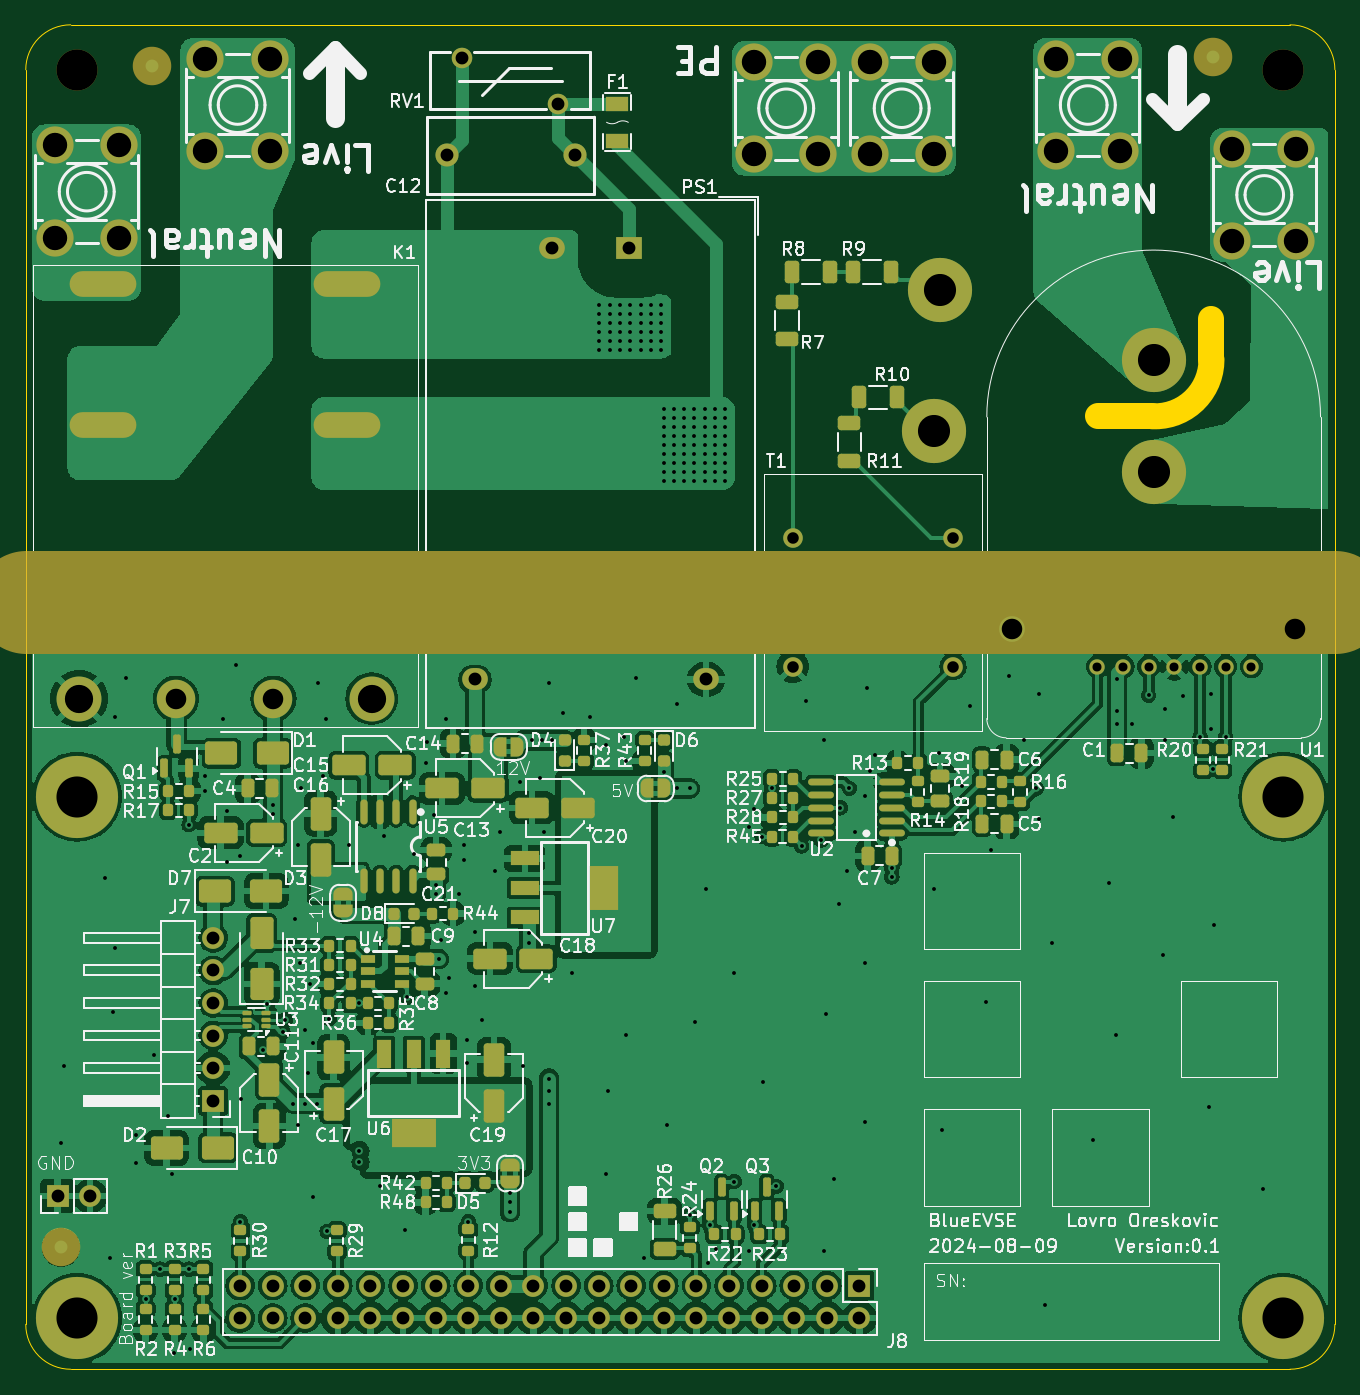
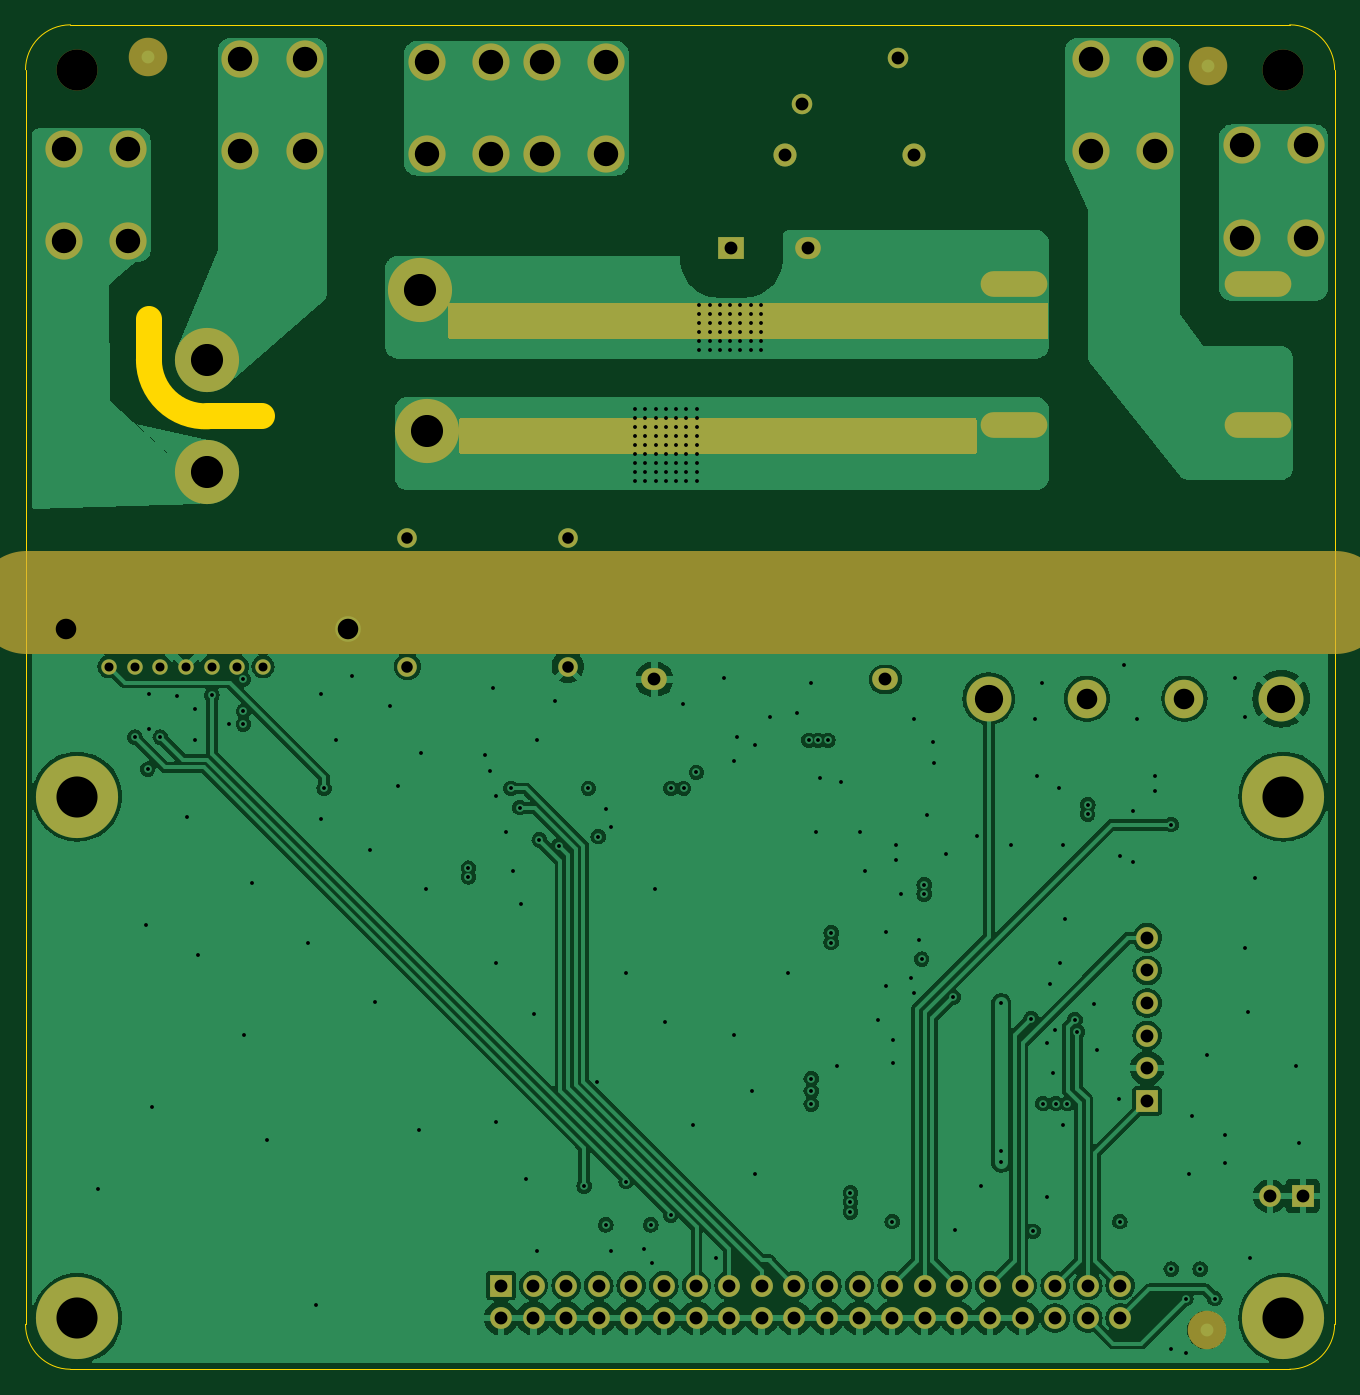
Circuit board: 13 layer files. Board 102.0 x 104.8 mm.
- bottom_copper: hw_lower_v2-CuBottom.gbr (191750 bytes)
- inner_copper: hw_lower_v2-CuIn1.gbr (196304 bytes)
- inner_copper: hw_lower_v2-CuIn2.gbr (249136 bytes)
- top_copper: hw_lower_v2-CuTop.gbr (370616 bytes)
- outline: hw_lower_v2-EdgeCuts.gbr (1255 bytes)
- bottom_mask: hw_lower_v2-MaskBottom.gbr (5258 bytes)
- top_mask: hw_lower_v2-MaskTop.gbr (15493 bytes)
- drill: hw_lower_v2-NPTH.drl (473 bytes)
- drill: hw_lower_v2-PTH.drl (7321 bytes)
- paste: hw_lower_v2-PasteBottom.gbr (468 bytes)
- paste: hw_lower_v2-PasteTop.gbr (10350 bytes)
- bottom_silk: hw_lower_v2-SilkBottom.gbr (5268 bytes)
- top_silk: hw_lower_v2-SilkTop.gbr (223046 bytes)

=== bottom_copper: hw_lower_v2-CuBottom.gbr (191750 bytes, source omitted) ===
=== inner_copper: hw_lower_v2-CuIn1.gbr (196304 bytes, source omitted) ===
=== inner_copper: hw_lower_v2-CuIn2.gbr (249136 bytes, source omitted) ===
=== top_copper: hw_lower_v2-CuTop.gbr (370616 bytes, source omitted) ===
=== outline: hw_lower_v2-EdgeCuts.gbr ===
%TF.GenerationSoftware,KiCad,Pcbnew,8.0.4+dfsg-1*%
%TF.CreationDate,2024-08-09T12:12:19+02:00*%
%TF.ProjectId,hw_lower_v2,68775f6c-6f77-4657-925f-76322e6b6963,rev?*%
%TF.SameCoordinates,Original*%
%TF.FileFunction,Profile,NP*%
%FSLAX46Y46*%
G04 Gerber Fmt 4.6, Leading zero omitted, Abs format (unit mm)*
G04 Created by KiCad (PCBNEW 8.0.4+dfsg-1) date 2024-08-09 12:12:19*
%MOMM*%
%LPD*%
G01*
G04 APERTURE LIST*
%TA.AperFunction,Profile*%
%ADD10C,2.000000*%
%TD*%
%TA.AperFunction,Profile*%
%ADD11C,0.050000*%
%TD*%
G04 APERTURE END LIST*
D10*
X192384543Y-126100000D02*
X192380000Y-122900000D01*
X192384543Y-126100000D02*
G75*
G02*
X187780000Y-130500000I-4404543J0D01*
G01*
X183580000Y-130500000D02*
X187780000Y-130500000D01*
D11*
X198500000Y-100000000D02*
G75*
G02*
X202000000Y-103500000I0J-3500000D01*
G01*
X100000000Y-103500000D02*
G75*
G02*
X103500000Y-100000000I3500000J0D01*
G01*
X100000000Y-201250000D02*
X100000000Y-103500000D01*
X103500000Y-204750000D02*
G75*
G02*
X100000000Y-201250000I0J3500000D01*
G01*
X198500000Y-204750000D02*
X103500000Y-204750000D01*
X202000000Y-201250000D02*
G75*
G02*
X198500000Y-204750000I-3500000J0D01*
G01*
X202000000Y-103500000D02*
X202000000Y-201250000D01*
X103500000Y-100000000D02*
X198500000Y-100000000D01*
M02*

=== bottom_mask: hw_lower_v2-MaskBottom.gbr ===
%TF.GenerationSoftware,KiCad,Pcbnew,8.0.4+dfsg-1*%
%TF.CreationDate,2024-08-09T12:12:19+02:00*%
%TF.ProjectId,hw_lower_v2,68775f6c-6f77-4657-925f-76322e6b6963,rev?*%
%TF.SameCoordinates,Original*%
%TF.FileFunction,Soldermask,Bot*%
%TF.FilePolarity,Negative*%
%FSLAX46Y46*%
G04 Gerber Fmt 4.6, Leading zero omitted, Abs format (unit mm)*
G04 Created by KiCad (PCBNEW 8.0.4+dfsg-1) date 2024-08-09 12:12:19*
%MOMM*%
%LPD*%
G01*
G04 APERTURE LIST*
%ADD10C,8.000000*%
%ADD11C,3.200000*%
%ADD12C,6.400000*%
%ADD13C,2.900000*%
%ADD14R,2.000000X1.700000*%
%ADD15O,2.000000X1.700000*%
%ADD16C,1.800000*%
%ADD17C,1.200000*%
%ADD18C,5.000000*%
%ADD19C,1.600000*%
%ADD20C,1.524000*%
%ADD21R,1.700000X1.700000*%
%ADD22O,1.700000X1.700000*%
%ADD23C,3.000000*%
%ADD24C,3.500000*%
%ADD25O,5.200000X2.000000*%
G04 APERTURE END LIST*
D10*
X100000000Y-145000000D02*
X202000000Y-145000000D01*
D11*
%TO.C,H1*%
X197980000Y-103500000D03*
%TD*%
D12*
%TO.C,H5*%
X197980000Y-200770000D03*
%TD*%
D13*
%TO.C,J6*%
X113999873Y-102650000D03*
X113999873Y-109850000D03*
X118999873Y-102650000D03*
X118999873Y-109850000D03*
%TD*%
D14*
%TO.C,PS1*%
X147000000Y-117400000D03*
D15*
X141000000Y-117400000D03*
X153000000Y-151000000D03*
X135000000Y-151000000D03*
%TD*%
D16*
%TO.C,C12*%
X142800000Y-110150000D03*
X132800000Y-110150000D03*
%TD*%
D17*
%TO.C,U1*%
X183500000Y-150000000D03*
X185500000Y-150000000D03*
X187500000Y-150000000D03*
X189500000Y-150000000D03*
X191500000Y-150000000D03*
X193500000Y-150000000D03*
X195500000Y-150000000D03*
D18*
X187880000Y-126150000D03*
X171230000Y-120650000D03*
X187880000Y-134850000D03*
X170730000Y-131650000D03*
%TD*%
D13*
%TO.C,J3*%
X165749873Y-102900000D03*
X165749873Y-110100000D03*
X170749873Y-102900000D03*
X170749873Y-110100000D03*
%TD*%
D19*
%TO.C,RV1*%
X141500000Y-106150102D03*
X133999872Y-102549898D03*
%TD*%
D12*
%TO.C,H3*%
X197980000Y-160130000D03*
%TD*%
D13*
%TO.C,J5*%
X107250127Y-116600000D03*
X107250127Y-109400000D03*
X102250127Y-116600000D03*
X102250127Y-109400000D03*
%TD*%
%TO.C,J1*%
X199000127Y-116850000D03*
X199000127Y-109650000D03*
X194000127Y-116850000D03*
X194000127Y-109650000D03*
%TD*%
%TO.C,J2*%
X185250127Y-109850000D03*
X185250127Y-102650000D03*
X180250127Y-109850000D03*
X180250127Y-102650000D03*
%TD*%
D20*
%TO.C,T1*%
X172250000Y-140000000D03*
X159750000Y-140000000D03*
X172250000Y-150000000D03*
X159750000Y-150000000D03*
%TD*%
D11*
%TO.C,H2*%
X104000000Y-103500000D03*
%TD*%
D21*
%TO.C,J7*%
X114605000Y-183830000D03*
D22*
X114605000Y-181290000D03*
X114605000Y-178750000D03*
X114605000Y-176210000D03*
X114605000Y-173670000D03*
X114605000Y-171130000D03*
%TD*%
D13*
%TO.C,J4*%
X156749873Y-102900000D03*
X156749873Y-110100000D03*
X161749873Y-102900000D03*
X161749873Y-110100000D03*
%TD*%
D23*
%TO.C,K1*%
X119300000Y-152500000D03*
X111700000Y-152500000D03*
D24*
X126950000Y-152500000D03*
X104150000Y-152500000D03*
D25*
X125000000Y-131200000D03*
X106000000Y-131200000D03*
X125000000Y-120200000D03*
X106000000Y-120200000D03*
%TD*%
D21*
%TO.C,J14*%
X102480000Y-191250000D03*
D22*
X105020000Y-191250000D03*
%TD*%
D12*
%TO.C,H6*%
X104000000Y-200770000D03*
%TD*%
D21*
%TO.C,J8*%
X164960000Y-198230000D03*
D22*
X164960000Y-200770000D03*
X162420000Y-198230000D03*
X162420000Y-200770000D03*
X159880000Y-198230000D03*
X159880000Y-200770000D03*
X157340000Y-198230000D03*
X157340000Y-200770000D03*
X154800000Y-198230000D03*
X154800000Y-200770000D03*
X152260000Y-198230000D03*
X152260000Y-200770000D03*
X149720000Y-198230000D03*
X149720000Y-200770000D03*
X147180000Y-198230000D03*
X147180000Y-200770000D03*
X144640000Y-198230000D03*
X144640000Y-200770000D03*
X142100000Y-198230000D03*
X142100000Y-200770000D03*
X139560000Y-198230000D03*
X139560000Y-200770000D03*
X137020000Y-198230000D03*
X137020000Y-200770000D03*
X134480000Y-198230000D03*
X134480000Y-200770000D03*
X131940000Y-198230000D03*
X131940000Y-200770000D03*
X129400000Y-198230000D03*
X129400000Y-200770000D03*
X126860000Y-198230000D03*
X126860000Y-200770000D03*
X124320000Y-198230000D03*
X124320000Y-200770000D03*
X121780000Y-198230000D03*
X121780000Y-200770000D03*
X119240000Y-198230000D03*
X119240000Y-200770000D03*
X116700000Y-198230000D03*
X116700000Y-200770000D03*
%TD*%
D12*
%TO.C,H4*%
X104000000Y-160130000D03*
%TD*%
D23*
%TO.C,FID1*%
X109980000Y-201700000D03*
%TD*%
%TO.C,FID3*%
X192480000Y-102500000D03*
%TD*%
%TO.C,FID2*%
X109842000Y-103246000D03*
%TD*%
G36*
X169043039Y-121669685D02*
G01*
X169088794Y-121722489D01*
X169100000Y-121774000D01*
X169100000Y-124326000D01*
X169080315Y-124393039D01*
X169027511Y-124438794D01*
X168976000Y-124450000D01*
X122424000Y-124450000D01*
X122356961Y-124430315D01*
X122311206Y-124377511D01*
X122300000Y-124326000D01*
X122300000Y-121774000D01*
X122319685Y-121706961D01*
X122372489Y-121661206D01*
X122424000Y-121650000D01*
X168976000Y-121650000D01*
X169043039Y-121669685D01*
G37*
G36*
X168143039Y-130669685D02*
G01*
X168188794Y-130722489D01*
X168200000Y-130774000D01*
X168200000Y-133326000D01*
X168180315Y-133393039D01*
X168127511Y-133438794D01*
X168076000Y-133450000D01*
X128024000Y-133450000D01*
X127956961Y-133430315D01*
X127911206Y-133377511D01*
X127900000Y-133326000D01*
X127900000Y-130774000D01*
X127919685Y-130706961D01*
X127972489Y-130661206D01*
X128024000Y-130650000D01*
X168076000Y-130650000D01*
X168143039Y-130669685D01*
G37*
M02*

=== top_mask: hw_lower_v2-MaskTop.gbr (15493 bytes, source omitted) ===
=== drill: hw_lower_v2-NPTH.drl ===
M48
; DRILL file {KiCad 8.0.4+dfsg-1} date 2024-08-09T12:12:19+0200
; FORMAT={-:-/ absolute / inch / decimal}
; #@! TF.CreationDate,2024-08-09T12:12:19+02:00
; #@! TF.GenerationSoftware,Kicad,Pcbnew,8.0.4+dfsg-1
; #@! TF.FileFunction,NonPlated,1,4,NPTH
FMAT,2
INCH
; #@! TA.AperFunction,NonPlated,NPTH,ComponentDrill
T1C0.0630
; #@! TA.AperFunction,NonPlated,NPTH,ComponentDrill
T2C0.1260
%
G90
G05
T1
X6.9638Y-5.7894
X7.8299Y-5.7894
T2
X4.0945Y-4.0748
X7.7945Y-4.0748
M30

=== drill: hw_lower_v2-PTH.drl (7321 bytes, source omitted) ===
=== paste: hw_lower_v2-PasteBottom.gbr ===
%TF.GenerationSoftware,KiCad,Pcbnew,8.0.4+dfsg-1*%
%TF.CreationDate,2024-08-09T12:12:19+02:00*%
%TF.ProjectId,hw_lower_v2,68775f6c-6f77-4657-925f-76322e6b6963,rev?*%
%TF.SameCoordinates,Original*%
%TF.FileFunction,Paste,Bot*%
%TF.FilePolarity,Positive*%
%FSLAX46Y46*%
G04 Gerber Fmt 4.6, Leading zero omitted, Abs format (unit mm)*
G04 Created by KiCad (PCBNEW 8.0.4+dfsg-1) date 2024-08-09 12:12:19*
%MOMM*%
%LPD*%
G01*
G04 APERTURE LIST*
G04 APERTURE END LIST*
M02*

=== paste: hw_lower_v2-PasteTop.gbr (10350 bytes, source omitted) ===
=== bottom_silk: hw_lower_v2-SilkBottom.gbr ===
%TF.GenerationSoftware,KiCad,Pcbnew,8.0.4+dfsg-1*%
%TF.CreationDate,2024-08-09T12:12:19+02:00*%
%TF.ProjectId,hw_lower_v2,68775f6c-6f77-4657-925f-76322e6b6963,rev?*%
%TF.SameCoordinates,Original*%
%TF.FileFunction,Legend,Bot*%
%TF.FilePolarity,Positive*%
%FSLAX46Y46*%
G04 Gerber Fmt 4.6, Leading zero omitted, Abs format (unit mm)*
G04 Created by KiCad (PCBNEW 8.0.4+dfsg-1) date 2024-08-09 12:12:19*
%MOMM*%
%LPD*%
G01*
G04 APERTURE LIST*
%ADD10C,8.000000*%
%ADD11C,3.200000*%
%ADD12C,6.400000*%
%ADD13C,2.900000*%
%ADD14R,2.000000X1.700000*%
%ADD15O,2.000000X1.700000*%
%ADD16C,1.800000*%
%ADD17C,1.200000*%
%ADD18C,5.000000*%
%ADD19C,1.600000*%
%ADD20C,1.524000*%
%ADD21R,1.700000X1.700000*%
%ADD22O,1.700000X1.700000*%
%ADD23C,3.000000*%
%ADD24C,3.500000*%
%ADD25O,5.200000X2.000000*%
G04 APERTURE END LIST*
%LPC*%
D10*
X100000000Y-145000000D02*
X202000000Y-145000000D01*
D11*
%TO.C,H1*%
X197980000Y-103500000D03*
%TD*%
D12*
%TO.C,H5*%
X197980000Y-200770000D03*
%TD*%
D13*
%TO.C,J6*%
X113999873Y-102650000D03*
X113999873Y-109850000D03*
X118999873Y-102650000D03*
X118999873Y-109850000D03*
%TD*%
D14*
%TO.C,PS1*%
X147000000Y-117400000D03*
D15*
X141000000Y-117400000D03*
X153000000Y-151000000D03*
X135000000Y-151000000D03*
%TD*%
D16*
%TO.C,C12*%
X142800000Y-110150000D03*
X132800000Y-110150000D03*
%TD*%
D17*
%TO.C,U1*%
X183500000Y-150000000D03*
X185500000Y-150000000D03*
X187500000Y-150000000D03*
X189500000Y-150000000D03*
X191500000Y-150000000D03*
X193500000Y-150000000D03*
X195500000Y-150000000D03*
D18*
X187880000Y-126150000D03*
X171230000Y-120650000D03*
X187880000Y-134850000D03*
X170730000Y-131650000D03*
%TD*%
D13*
%TO.C,J3*%
X165749873Y-102900000D03*
X165749873Y-110100000D03*
X170749873Y-102900000D03*
X170749873Y-110100000D03*
%TD*%
D19*
%TO.C,RV1*%
X141500000Y-106150102D03*
X133999872Y-102549898D03*
%TD*%
D12*
%TO.C,H3*%
X197980000Y-160130000D03*
%TD*%
D13*
%TO.C,J5*%
X107250127Y-116600000D03*
X107250127Y-109400000D03*
X102250127Y-116600000D03*
X102250127Y-109400000D03*
%TD*%
%TO.C,J1*%
X199000127Y-116850000D03*
X199000127Y-109650000D03*
X194000127Y-116850000D03*
X194000127Y-109650000D03*
%TD*%
%TO.C,J2*%
X185250127Y-109850000D03*
X185250127Y-102650000D03*
X180250127Y-109850000D03*
X180250127Y-102650000D03*
%TD*%
D20*
%TO.C,T1*%
X172250000Y-140000000D03*
X159750000Y-140000000D03*
X172250000Y-150000000D03*
X159750000Y-150000000D03*
%TD*%
D11*
%TO.C,H2*%
X104000000Y-103500000D03*
%TD*%
D21*
%TO.C,J7*%
X114605000Y-183830000D03*
D22*
X114605000Y-181290000D03*
X114605000Y-178750000D03*
X114605000Y-176210000D03*
X114605000Y-173670000D03*
X114605000Y-171130000D03*
%TD*%
D13*
%TO.C,J4*%
X156749873Y-102900000D03*
X156749873Y-110100000D03*
X161749873Y-102900000D03*
X161749873Y-110100000D03*
%TD*%
D23*
%TO.C,K1*%
X119300000Y-152500000D03*
X111700000Y-152500000D03*
D24*
X126950000Y-152500000D03*
X104150000Y-152500000D03*
D25*
X125000000Y-131200000D03*
X106000000Y-131200000D03*
X125000000Y-120200000D03*
X106000000Y-120200000D03*
%TD*%
D21*
%TO.C,J14*%
X102480000Y-191250000D03*
D22*
X105020000Y-191250000D03*
%TD*%
D12*
%TO.C,H6*%
X104000000Y-200770000D03*
%TD*%
D21*
%TO.C,J8*%
X164960000Y-198230000D03*
D22*
X164960000Y-200770000D03*
X162420000Y-198230000D03*
X162420000Y-200770000D03*
X159880000Y-198230000D03*
X159880000Y-200770000D03*
X157340000Y-198230000D03*
X157340000Y-200770000D03*
X154800000Y-198230000D03*
X154800000Y-200770000D03*
X152260000Y-198230000D03*
X152260000Y-200770000D03*
X149720000Y-198230000D03*
X149720000Y-200770000D03*
X147180000Y-198230000D03*
X147180000Y-200770000D03*
X144640000Y-198230000D03*
X144640000Y-200770000D03*
X142100000Y-198230000D03*
X142100000Y-200770000D03*
X139560000Y-198230000D03*
X139560000Y-200770000D03*
X137020000Y-198230000D03*
X137020000Y-200770000D03*
X134480000Y-198230000D03*
X134480000Y-200770000D03*
X131940000Y-198230000D03*
X131940000Y-200770000D03*
X129400000Y-198230000D03*
X129400000Y-200770000D03*
X126860000Y-198230000D03*
X126860000Y-200770000D03*
X124320000Y-198230000D03*
X124320000Y-200770000D03*
X121780000Y-198230000D03*
X121780000Y-200770000D03*
X119240000Y-198230000D03*
X119240000Y-200770000D03*
X116700000Y-198230000D03*
X116700000Y-200770000D03*
%TD*%
D12*
%TO.C,H4*%
X104000000Y-160130000D03*
%TD*%
D23*
%TO.C,FID1*%
X109980000Y-201700000D03*
%TD*%
%TO.C,FID3*%
X192480000Y-102500000D03*
%TD*%
%TO.C,FID2*%
X109842000Y-103246000D03*
%TD*%
G36*
X169043039Y-121669685D02*
G01*
X169088794Y-121722489D01*
X169100000Y-121774000D01*
X169100000Y-124326000D01*
X169080315Y-124393039D01*
X169027511Y-124438794D01*
X168976000Y-124450000D01*
X122424000Y-124450000D01*
X122356961Y-124430315D01*
X122311206Y-124377511D01*
X122300000Y-124326000D01*
X122300000Y-121774000D01*
X122319685Y-121706961D01*
X122372489Y-121661206D01*
X122424000Y-121650000D01*
X168976000Y-121650000D01*
X169043039Y-121669685D01*
G37*
G36*
X168143039Y-130669685D02*
G01*
X168188794Y-130722489D01*
X168200000Y-130774000D01*
X168200000Y-133326000D01*
X168180315Y-133393039D01*
X168127511Y-133438794D01*
X168076000Y-133450000D01*
X128024000Y-133450000D01*
X127956961Y-133430315D01*
X127911206Y-133377511D01*
X127900000Y-133326000D01*
X127900000Y-130774000D01*
X127919685Y-130706961D01*
X127972489Y-130661206D01*
X128024000Y-130650000D01*
X168076000Y-130650000D01*
X168143039Y-130669685D01*
G37*
%LPD*%
M02*

=== top_silk: hw_lower_v2-SilkTop.gbr (223046 bytes, source omitted) ===
